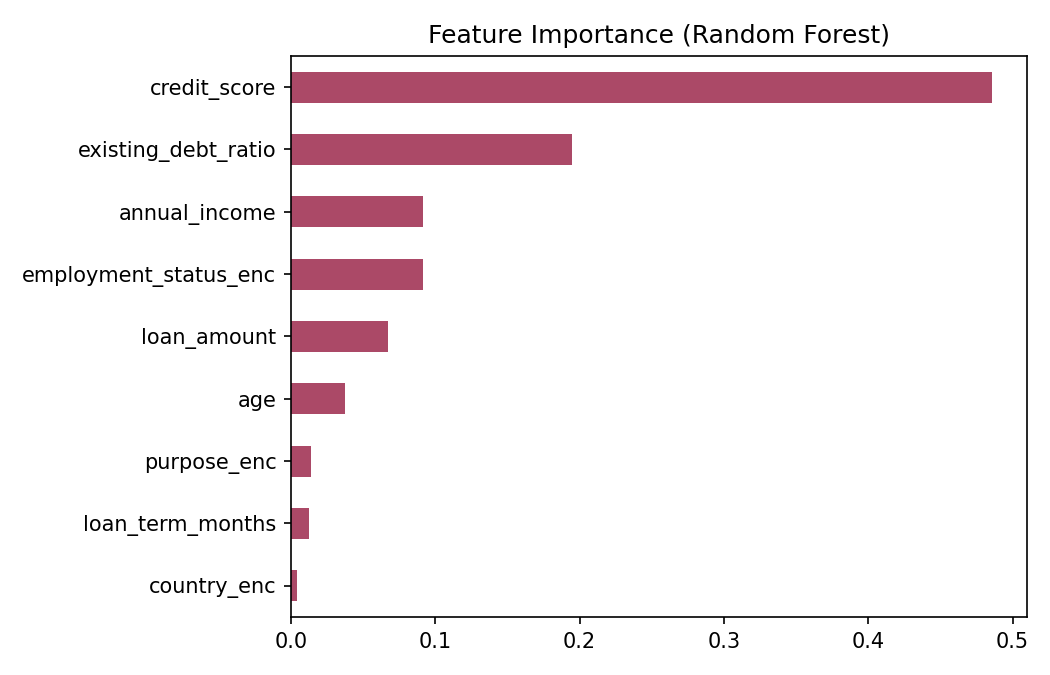

Data behind this chart, as committed beside it:
, 0
credit_score, 0.486
existing_debt_ratio, 0.1949
annual_income, 0.09172
employment_status_enc, 0.09168
loan_amount, 0.06728
age, 0.03777
purpose_enc, 0.01382
loan_term_months, 0.0124
country_enc, 0.004503
